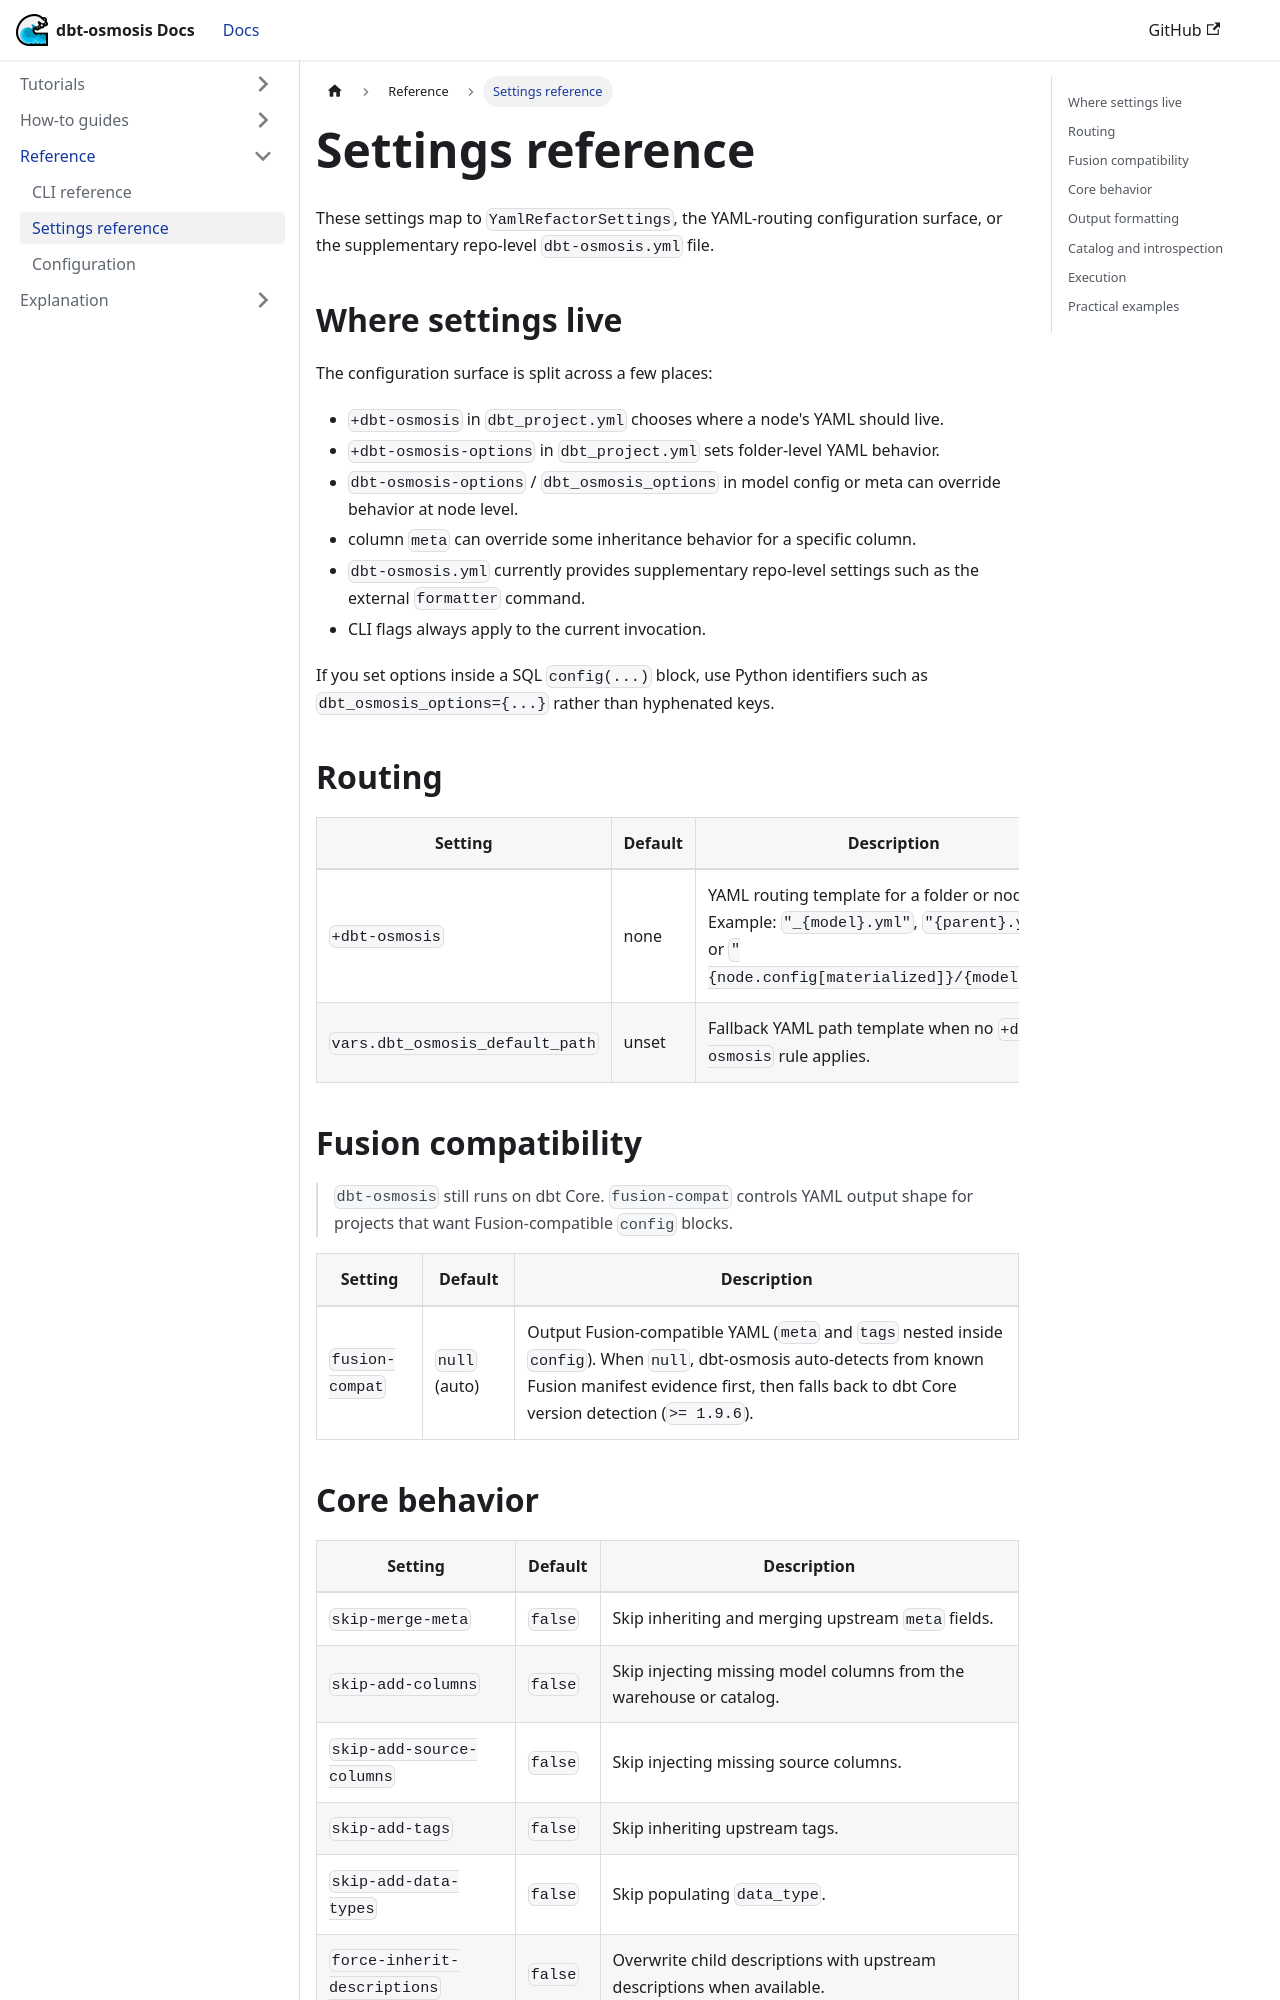

repository: z3z1ma/dbt-osmosis · page: docs/reference/settings/index.html · generator: docusaurus

---
sidebar_position: 2
---

# Settings reference

These settings map to `YamlRefactorSettings`, the YAML-routing configuration surface, or the supplementary repo-level `dbt-osmosis.yml` file.

## Where settings live

The configuration surface is split across a few places:

- `+dbt-osmosis` in `dbt_project.yml` chooses where a node's YAML should live.
- `+dbt-osmosis-options` in `dbt_project.yml` sets folder-level YAML behavior.
- `dbt-osmosis-options` / `dbt_osmosis_options` in model config or meta can override behavior at node level.
- column `meta` can override some inheritance behavior for a specific column.
- `dbt-osmosis.yml` currently provides supplementary repo-level settings such as the external `formatter` command.
- CLI flags always apply to the current invocation.

If you set options inside a SQL `config(...)` block, use Python identifiers such as `dbt_osmosis_options={...}` rather than hyphenated keys.

## Routing

| Setting | Default | Description |
| --- | --- | --- |
| `+dbt-osmosis` | none | YAML routing template for a folder or node. Example: `"_{model}.yml"`, `"{parent}.yml"`, or `"{node.config[materialized]}/{model}.yml"`. |
| `vars.dbt_osmosis_default_path` | unset | Fallback YAML path template when no `+dbt-osmosis` rule applies. |

## Fusion compatibility

> `dbt-osmosis` still runs on dbt Core. `fusion-compat` controls YAML output shape for projects that want Fusion-compatible `config` blocks.

| Setting | Default | Description |
| --- | --- | --- |
| `fusion-compat` | `null` (auto) | Output Fusion-compatible YAML (`meta` and `tags` nested inside `config`). When `null`, dbt-osmosis auto-detects from known Fusion manifest evidence first, then falls back to dbt Core version detection (`>= 1.9.6`). |
